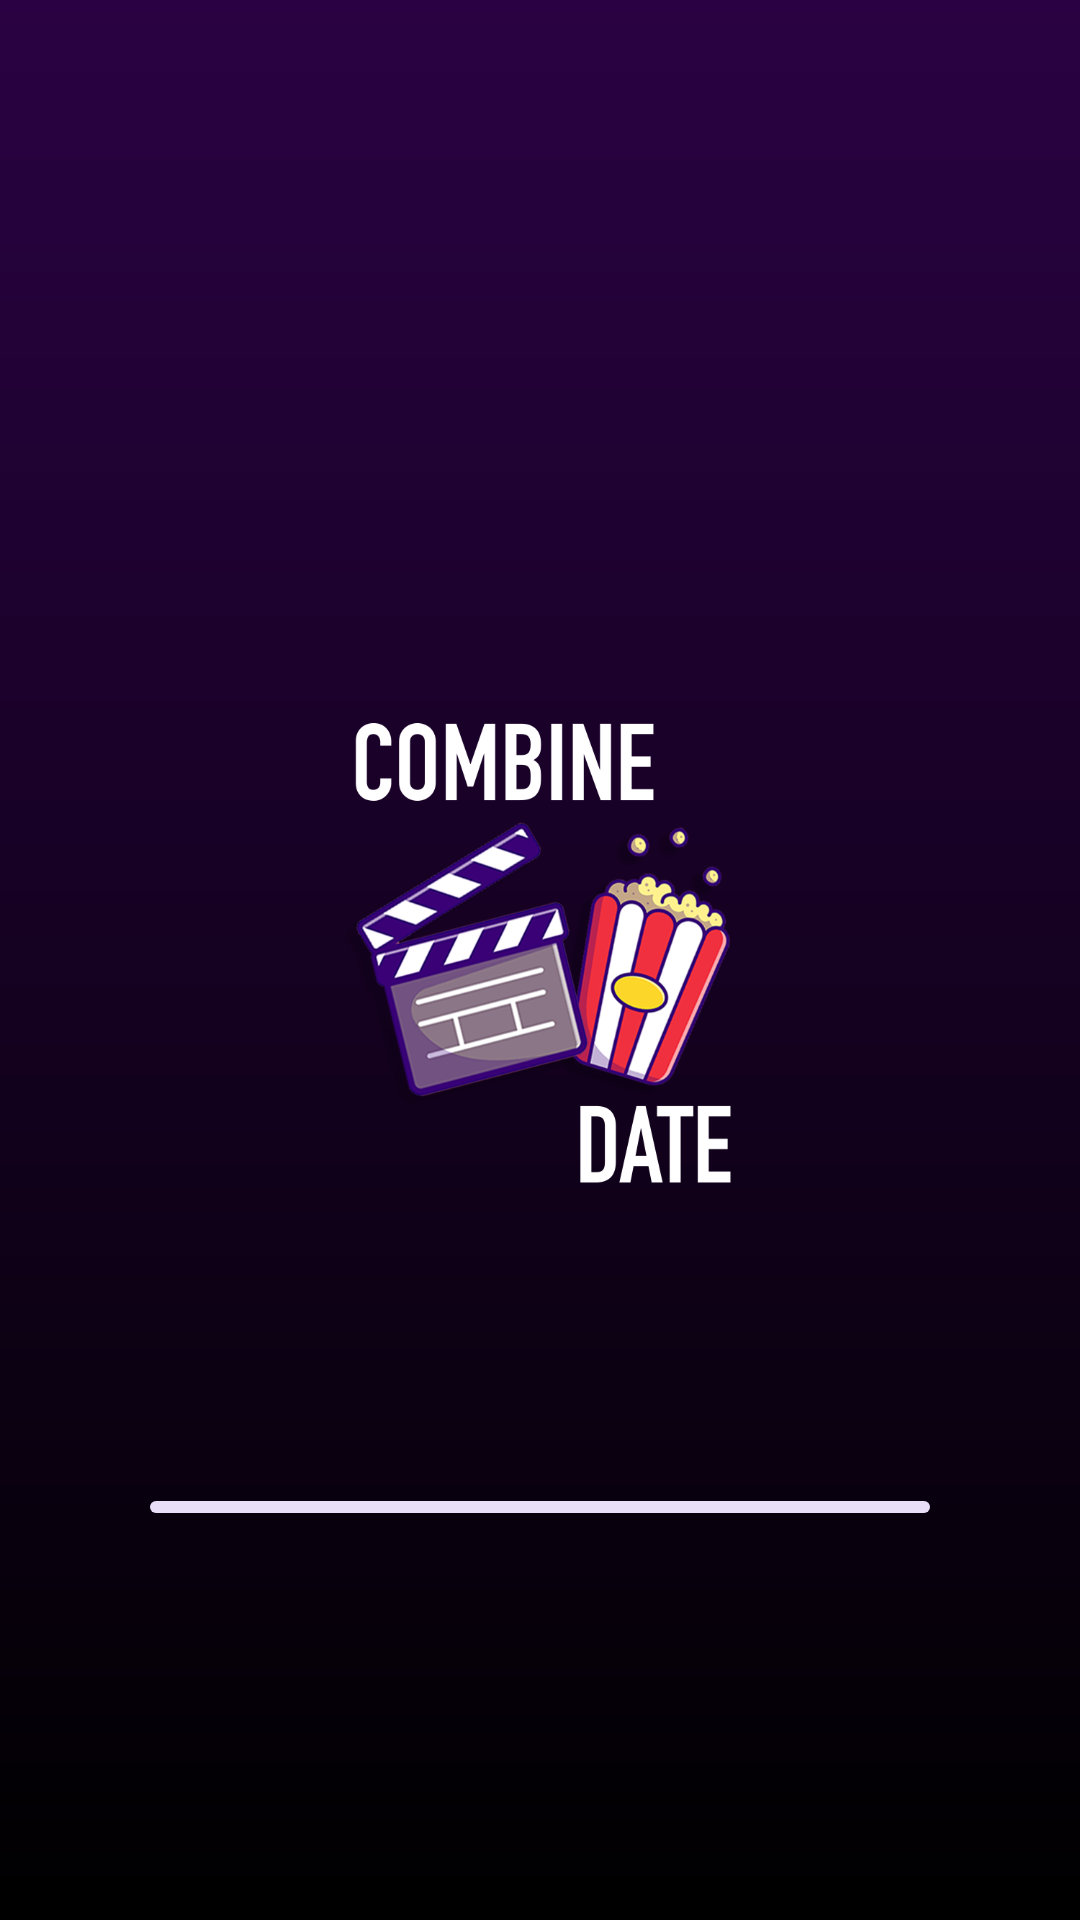

Here is an Android app screen rendered from its layout file. Give the layout XML and the strings, colors and styles it references.
<!-- AndroidManifest.xml: application theme Theme.MobAppsMovies -->
<!-- res/layout/activity_splash_screen.xml -->
<?xml version="1.0" encoding="utf-8"?>
<androidx.constraintlayout.widget.ConstraintLayout xmlns:android="http://schemas.android.com/apk/res/android"
    android:layout_width="match_parent"
    android:layout_height="match_parent"
    xmlns:app="http://schemas.android.com/apk/res-auto"
    xmlns:tools="http://schemas.android.com/tools"
    android:background="@drawable/gradient_splash_screen"
    tools:context=".ui.splashscreen.SplashScreenActivity">

    <com.google.android.material.progressindicator.LinearProgressIndicator
        android:id="@+id/progress_indicator_splash"
        android:layout_width="match_parent"
        android:layout_height="wrap_content"
        app:layout_constraintTop_toBottomOf="@id/logo_image_view"
        app:layout_constraintStart_toStartOf="parent"
        app:layout_constraintEnd_toEndOf="parent"
        android:indeterminate="true"
        android:layout_marginTop="-20dp"
        android:layout_marginHorizontal="50dp"
        app:indicatorColor="#A074EF"
        />


    <ImageView
        android:id="@+id/logo_image_view"
        android:layout_width="0dp"
        android:layout_height="400dp"
        app:layout_constraintTop_toTopOf="parent"
        app:layout_constraintStart_toStartOf="parent"
        app:layout_constraintEnd_toEndOf="parent"
        app:layout_constraintBottom_toBottomOf="parent"
        android:src="@drawable/logo"/>

</androidx.constraintlayout.widget.ConstraintLayout>
<!-- resources referenced by this layout -->
<resources>
  <!-- drawable gradient_splash_screen (drawable) -->
  <?xml version="1.0" encoding="utf-8"?>
  <shape xmlns:android="http://schemas.android.com/apk/res/android">
  
      <gradient
          android:startColor="#2A0243"
          android:endColor="@color/black"
          android:angle="270"
          />
  </shape>
  <!-- drawable logo: png bitmap (drawable, 205662 bytes) -->
  <style name="Theme.MobAppsMovies" parent="Theme.Material3.DayNight.NoActionBar">
          
          <item name="colorPrimary">#686868</item>
          <item name="colorPrimaryVariant">#131313</item>
          <item name="colorOnPrimary">@color/white</item>
          
          <item name="colorSecondary">#595959</item>
          <item name="colorSecondaryVariant">#959595</item>
          <item name="colorOnSecondary">@color/black</item>
          
          <item name="android:statusBarColor" tools:targetApi="l">?attr/colorPrimaryVariant</item>
          
      </style>
  <color name="black">#FF000000</color>
  <color name="white">#FFFFFFFF</color>
</resources>
